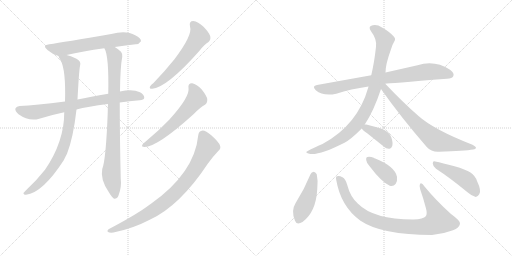
t = 0.00 s
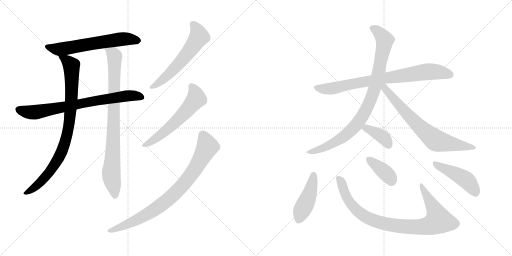
t = 2.40 s
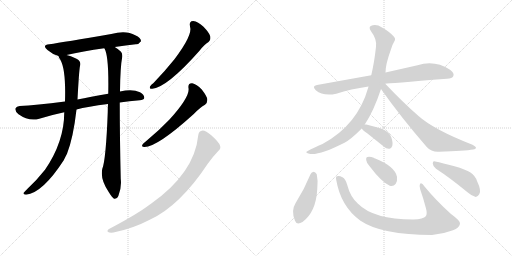
t = 4.80 s
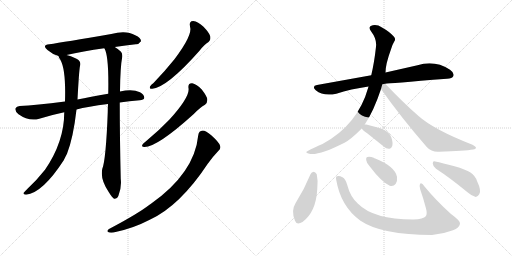
t = 7.20 s
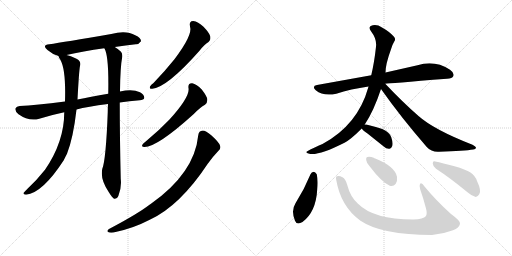
t = 9.61 s
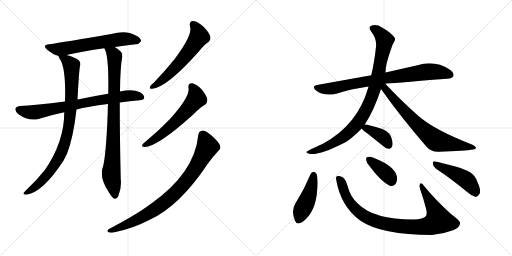
t = 12.01 s

The animated SVG that drew these frames (rendered in a browser with its animation timeline set to each time). Animation: 15 CSS @keyframes rules; one cycle of 12.01 s.

<svg version="1.1" viewBox="0 0 2048 1024" xmlns="http://www.w3.org/2000/svg">
  <g stroke="lightgray" stroke-dasharray="1,1" stroke-width="1" transform="scale(4, 4)">
    <line x1="0" y1="0" x2="256" y2="256"></line>
    <line x1="256" y1="0" x2="0" y2="256"></line>
    <line x1="128" y1="0" x2="128" y2="256"></line>
    <line x1="0" y1="128" x2="256" y2="128"></line>
    <line x1="256" y1="0" x2="512" y2="256"></line>
    <line x1="512" y1="0" x2="256" y2="256"></line>
    <line x1="384" y1="0" x2="384" y2="256"></line>
    <line x1="256" y1="128" x2="512" y2="128"></line>
  </g>
<g transform="scale(1, -1) translate(0, -850)">
   <style type="text/css">
    @keyframes keyframes0 {
      from {
       stroke: black;
       stroke-dashoffset: 621;
       stroke-width: 128;
       }
       67% {
       animation-timing-function: step-end;
       stroke: black;
       stroke-dashoffset: 0;
       stroke-width: 128;
       }
       to {
       stroke: black;
       stroke-width: 1024;
       }
       }
       #make-me-a-hanzi-animation-0 {
         animation: keyframes0 0.755371s both;
         animation-delay: 0.000000s;
         animation-timing-function: linear;
       }
    @keyframes keyframes1 {
      from {
       stroke: black;
       stroke-dashoffset: 758;
       stroke-width: 128;
       }
       71% {
       animation-timing-function: step-end;
       stroke: black;
       stroke-dashoffset: 0;
       stroke-width: 128;
       }
       to {
       stroke: black;
       stroke-width: 1024;
       }
       }
       #make-me-a-hanzi-animation-1 {
         animation: keyframes1 0.866862s both;
         animation-delay: 0.755371s;
         animation-timing-function: linear;
       }
    @keyframes keyframes2 {
      from {
       stroke: black;
       stroke-dashoffset: 889;
       stroke-width: 128;
       }
       74% {
       animation-timing-function: step-end;
       stroke: black;
       stroke-dashoffset: 0;
       stroke-width: 128;
       }
       to {
       stroke: black;
       stroke-width: 1024;
       }
       }
       #make-me-a-hanzi-animation-2 {
         animation: keyframes2 0.973470s both;
         animation-delay: 1.622233s;
         animation-timing-function: linear;
       }
    @keyframes keyframes3 {
      from {
       stroke: black;
       stroke-dashoffset: 864;
       stroke-width: 128;
       }
       74% {
       animation-timing-function: step-end;
       stroke: black;
       stroke-dashoffset: 0;
       stroke-width: 128;
       }
       to {
       stroke: black;
       stroke-width: 1024;
       }
       }
       #make-me-a-hanzi-animation-3 {
         animation: keyframes3 0.953125s both;
         animation-delay: 2.595703s;
         animation-timing-function: linear;
       }
    @keyframes keyframes4 {
      from {
       stroke: black;
       stroke-dashoffset: 587;
       stroke-width: 128;
       }
       66% {
       animation-timing-function: step-end;
       stroke: black;
       stroke-dashoffset: 0;
       stroke-width: 128;
       }
       to {
       stroke: black;
       stroke-width: 1024;
       }
       }
       #make-me-a-hanzi-animation-4 {
         animation: keyframes4 0.727702s both;
         animation-delay: 3.548828s;
         animation-timing-function: linear;
       }
    @keyframes keyframes5 {
      from {
       stroke: black;
       stroke-dashoffset: 590;
       stroke-width: 128;
       }
       66% {
       animation-timing-function: step-end;
       stroke: black;
       stroke-dashoffset: 0;
       stroke-width: 128;
       }
       to {
       stroke: black;
       stroke-width: 1024;
       }
       }
       #make-me-a-hanzi-animation-5 {
         animation: keyframes5 0.730143s both;
         animation-delay: 4.276530s;
         animation-timing-function: linear;
       }
    @keyframes keyframes6 {
      from {
       stroke: black;
       stroke-dashoffset: 839;
       stroke-width: 128;
       }
       73% {
       animation-timing-function: step-end;
       stroke: black;
       stroke-dashoffset: 0;
       stroke-width: 128;
       }
       to {
       stroke: black;
       stroke-width: 1024;
       }
       }
       #make-me-a-hanzi-animation-6 {
         animation: keyframes6 0.932780s both;
         animation-delay: 5.006673s;
         animation-timing-function: linear;
       }
    @keyframes keyframes7 {
      from {
       stroke: black;
       stroke-dashoffset: 798;
       stroke-width: 128;
       }
       72% {
       animation-timing-function: step-end;
       stroke: black;
       stroke-dashoffset: 0;
       stroke-width: 128;
       }
       to {
       stroke: black;
       stroke-width: 1024;
       }
       }
       #make-me-a-hanzi-animation-7 {
         animation: keyframes7 0.899414s both;
         animation-delay: 5.939453s;
         animation-timing-function: linear;
       }
    @keyframes keyframes8 {
      from {
       stroke: black;
       stroke-dashoffset: 910;
       stroke-width: 128;
       }
       75% {
       animation-timing-function: step-end;
       stroke: black;
       stroke-dashoffset: 0;
       stroke-width: 128;
       }
       to {
       stroke: black;
       stroke-width: 1024;
       }
       }
       #make-me-a-hanzi-animation-8 {
         animation: keyframes8 0.990560s both;
         animation-delay: 6.838867s;
         animation-timing-function: linear;
       }
    @keyframes keyframes9 {
      from {
       stroke: black;
       stroke-dashoffset: 714;
       stroke-width: 128;
       }
       70% {
       animation-timing-function: step-end;
       stroke: black;
       stroke-dashoffset: 0;
       stroke-width: 128;
       }
       to {
       stroke: black;
       stroke-width: 1024;
       }
       }
       #make-me-a-hanzi-animation-9 {
         animation: keyframes9 0.831055s both;
         animation-delay: 7.829427s;
         animation-timing-function: linear;
       }
    @keyframes keyframes10 {
      from {
       stroke: black;
       stroke-dashoffset: 380;
       stroke-width: 128;
       }
       55% {
       animation-timing-function: step-end;
       stroke: black;
       stroke-dashoffset: 0;
       stroke-width: 128;
       }
       to {
       stroke: black;
       stroke-width: 1024;
       }
       }
       #make-me-a-hanzi-animation-10 {
         animation: keyframes10 0.559245s both;
         animation-delay: 8.660482s;
         animation-timing-function: linear;
       }
    @keyframes keyframes11 {
      from {
       stroke: black;
       stroke-dashoffset: 444;
       stroke-width: 128;
       }
       59% {
       animation-timing-function: step-end;
       stroke: black;
       stroke-dashoffset: 0;
       stroke-width: 128;
       }
       to {
       stroke: black;
       stroke-width: 1024;
       }
       }
       #make-me-a-hanzi-animation-11 {
         animation: keyframes11 0.611328s both;
         animation-delay: 9.219727s;
         animation-timing-function: linear;
       }
    @keyframes keyframes12 {
      from {
       stroke: black;
       stroke-dashoffset: 908;
       stroke-width: 128;
       }
       75% {
       animation-timing-function: step-end;
       stroke: black;
       stroke-dashoffset: 0;
       stroke-width: 128;
       }
       to {
       stroke: black;
       stroke-width: 1024;
       }
       }
       #make-me-a-hanzi-animation-12 {
         animation: keyframes12 0.988932s both;
         animation-delay: 9.831055s;
         animation-timing-function: linear;
       }
    @keyframes keyframes13 {
      from {
       stroke: black;
       stroke-dashoffset: 381;
       stroke-width: 128;
       }
       55% {
       animation-timing-function: step-end;
       stroke: black;
       stroke-dashoffset: 0;
       stroke-width: 128;
       }
       to {
       stroke: black;
       stroke-width: 1024;
       }
       }
       #make-me-a-hanzi-animation-13 {
         animation: keyframes13 0.560059s both;
         animation-delay: 10.819987s;
         animation-timing-function: linear;
       }
    @keyframes keyframes14 {
      from {
       stroke: black;
       stroke-dashoffset: 461;
       stroke-width: 128;
       }
       60% {
       animation-timing-function: step-end;
       stroke: black;
       stroke-dashoffset: 0;
       stroke-width: 128;
       }
       to {
       stroke: black;
       stroke-width: 1024;
       }
       }
       #make-me-a-hanzi-animation-14 {
         animation: keyframes14 0.625163s both;
         animation-delay: 11.380046s;
         animation-timing-function: linear;
       }
</style>
<path d="M 459 662 Q 504 669 543 673 Q 555 672 564 685 Q 565 698 541 709 Q 504 731 445 714 Q 255 681 197 673 Q 166 669 190 650 Q 212 631 234 626 L 266 630 Q 330 645 417 657 L 459 662 Z" fill="lightgray"></path> 
<path d="M 479 440 Q 516 446 559 449 Q 575 450 577 458 Q 578 471 560 481 Q 530 496 480 484 L 433 475 Q 360 462 310 452 L 260 444 Q 142 429 79 426 Q 66 425 62 417 Q 58 407 74 393 Q 116 363 157 375 Q 209 391 257 401 L 306 412 Q 349 424 432 434 L 479 440 Z" fill="lightgray"></path> 
<path d="M 234 626 Q 234 622 242 610 Q 264 570 260 444 L 257 401 Q 257 283 180 171 Q 146 128 111 96 Q 98 83 94 78 Q 93 71 104 71 Q 170 78 255 209 Q 261 222 268 235 Q 293 298 306 412 L 310 452 Q 316 566 320 586 Q 326 605 306 615 Q 281 627 266 630 C 237 639 226 642 234 626 Z" fill="lightgray"></path> 
<path d="M 432 434 Q 431 419 431 402 Q 424 212 409 174 Q 400 132 436 80 Q 448 61 456 55 Q 469 54 474 68 Q 487 102 483 134 Q 479 300 479 440 L 480 484 Q 481 583 489 623 Q 490 636 484 643 Q 471 655 459 662 C 434 679 406 685 417 657 L 418 656 Q 436 626 433 475 L 432 434 Z" fill="lightgray"></path> 
<path d="M 760 744 Q 772 711 697 612 Q 661 567 614 518 Q 604 511 600 504 Q 596 494 609 495 Q 669 501 798 647 Q 817 672 834 682 Q 844 691 841 705 Q 838 718 814 743 Q 792 764 773 766 Q 755 766 760 744 Z" fill="lightgray"></path> 
<path d="M 754 498 Q 761 464 677 371 Q 637 329 584 285 Q 574 278 570 272 Q 564 262 578 262 Q 629 262 774 393 Q 801 421 820 431 Q 830 438 829 453 Q 828 465 807 492 Q 786 514 769 517 Q 751 518 754 498 Z" fill="lightgray"></path> 
<path d="M 793 309 Q 778 158 604 35 Q 601 34 598 31 Q 550 -6 436 -66 Q 426 -73 432 -78 Q 439 -82 454 -80 Q 530 -65 599 -29 Q 719 26 831 195 Q 850 222 873 246 Q 885 255 880 268 Q 876 281 845 309 Q 823 328 811 328 Q 795 327 793 309 Z" fill="lightgray"></path> 
<path d="M 1541 515 Q 1551 516 1788 535 Q 1809 536 1813 545 Q 1819 558 1800 571 Q 1739 611 1670 589 L 1542 560 L 1485 549 L 1268 510 Q 1246 506 1263 489 Q 1293 464 1345 475 Q 1403 494 1474 504 L 1541 515 Z" fill="lightgray"></path> 
<path d="M 1459 352 Q 1495 406 1524 494 L 1542 560 Q 1542 593 1564 653 Q 1568 669 1577 684 Q 1584 694 1576 703 Q 1560 722 1528 740 Q 1509 753 1491 749 Q 1470 745 1484 725 Q 1508 694 1504 663 Q 1497 599 1485 549 L 1474 504 Q 1473 503 1473 500 Q 1431 350 1290 274 Q 1229 247 1226 243 Q 1222 239 1237 235 Q 1273 226 1378 279 Q 1403 292 1447 336 L 1459 352 Z" fill="lightgray"></path> 
<path d="M 1524 494 Q 1603 382 1707 262 Q 1726 241 1756 243 Q 1859 246 1893 252 Q 1903 253 1904 259 Q 1904 263 1890 271 Q 1736 331 1674 386 Q 1611 441 1541 515 C 1520 537 1507 518 1524 494 Z" fill="lightgray"></path> 
<path d="M 1447 336 Q 1451 329 1470 316 L 1535 264 Q 1545 254 1558 255 Q 1565 256 1569 266 Q 1573 278 1565 301 Q 1559 320 1529 334 Q 1498 344 1465 352 Q 1461 353 1459 352 C 1436 351 1436 351 1447 336 Z" fill="lightgray"></path> 
<path d="M 1242 153 Q 1217 92 1182 37 Q 1163 7 1180 -33 Q 1187 -52 1210 -38 Q 1264 2 1269 93 Q 1273 127 1267 153 Q 1261 162 1255 163 Q 1246 162 1242 153 Z" fill="lightgray"></path> 
<path d="M 1345 130 Q 1363 24 1442 -33 Q 1526 -90 1728 -90 Q 1773 -86 1812 -71 Q 1837 -61 1840 -45 Q 1844 -35 1804 -6 Q 1743 49 1698 104 Q 1685 123 1680 114 Q 1676 107 1681 92 Q 1694 55 1704 16 Q 1710 -6 1703 -15 Q 1694 -27 1653 -28 Q 1494 -28 1431 36 Q 1401 63 1389 110 Q 1382 135 1370 141 Q 1357 148 1348 145 Q 1342 144 1345 130 Z" fill="lightgray"></path> 
<path d="M 1480 183 Q 1526 122 1559 107 Q 1574 103 1583 115 Q 1590 127 1588 143 Q 1579 185 1501 216 Q 1497 217 1495 219 Q 1479 225 1470 222 Q 1463 221 1465 209 Q 1466 197 1480 183 Z" fill="lightgray"></path> 
<path d="M 1744 175 Q 1801 138 1870 81 Q 1888 65 1903 62 Q 1910 62 1917 73 Q 1927 86 1908 126 Q 1901 147 1882 160 Q 1863 172 1818 185 Q 1769 198 1741 204 Q 1731 208 1731 196 Q 1732 183 1744 175 Z" fill="lightgray"></path> 
      <clipPath id="make-me-a-hanzi-clip-0">
      <path d="M 459 662 Q 504 669 543 673 Q 555 672 564 685 Q 565 698 541 709 Q 504 731 445 714 Q 255 681 197 673 Q 166 669 190 650 Q 212 631 234 626 L 266 630 Q 330 645 417 657 L 459 662 Z" fill="lightgray"></path>
      </clipPath>
      <path clip-path="url(#make-me-a-hanzi-clip-0)" d="M 192 662 L 244 654 L 497 695 L 553 687 " fill="none" id="make-me-a-hanzi-animation-0" stroke-dasharray="493 986" stroke-linecap="round"></path>

      <clipPath id="make-me-a-hanzi-clip-1">
      <path d="M 479 440 Q 516 446 559 449 Q 575 450 577 458 Q 578 471 560 481 Q 530 496 480 484 L 433 475 Q 360 462 310 452 L 260 444 Q 142 429 79 426 Q 66 425 62 417 Q 58 407 74 393 Q 116 363 157 375 Q 209 391 257 401 L 306 412 Q 349 424 432 434 L 479 440 Z" fill="lightgray"></path>
      </clipPath>
      <path clip-path="url(#make-me-a-hanzi-clip-1)" d="M 73 412 L 116 401 L 144 401 L 492 465 L 529 468 L 567 462 " fill="none" id="make-me-a-hanzi-animation-1" stroke-dasharray="630 1260" stroke-linecap="round"></path>

      <clipPath id="make-me-a-hanzi-clip-2">
      <path d="M 234 626 Q 234 622 242 610 Q 264 570 260 444 L 257 401 Q 257 283 180 171 Q 146 128 111 96 Q 98 83 94 78 Q 93 71 104 71 Q 170 78 255 209 Q 261 222 268 235 Q 293 298 306 412 L 310 452 Q 316 566 320 586 Q 326 605 306 615 Q 281 627 266 630 C 237 639 226 642 234 626 Z" fill="lightgray"></path>
      </clipPath>
      <path clip-path="url(#make-me-a-hanzi-clip-2)" d="M 240 625 L 286 588 L 287 465 L 268 308 L 249 248 L 197 159 L 153 112 L 101 78 " fill="none" id="make-me-a-hanzi-animation-2" stroke-dasharray="761 1522" stroke-linecap="round"></path>

      <clipPath id="make-me-a-hanzi-clip-3">
      <path d="M 432 434 Q 431 419 431 402 Q 424 212 409 174 Q 400 132 436 80 Q 448 61 456 55 Q 469 54 474 68 Q 487 102 483 134 Q 479 300 479 440 L 480 484 Q 481 583 489 623 Q 490 636 484 643 Q 471 655 459 662 C 434 679 406 685 417 657 L 418 656 Q 436 626 433 475 L 432 434 Z" fill="lightgray"></path>
      </clipPath>
      <path clip-path="url(#make-me-a-hanzi-clip-3)" d="M 425 656 L 458 626 L 453 270 L 445 148 L 459 64 " fill="none" id="make-me-a-hanzi-animation-3" stroke-dasharray="736 1472" stroke-linecap="round"></path>

      <clipPath id="make-me-a-hanzi-clip-4">
      <path d="M 760 744 Q 772 711 697 612 Q 661 567 614 518 Q 604 511 600 504 Q 596 494 609 495 Q 669 501 798 647 Q 817 672 834 682 Q 844 691 841 705 Q 838 718 814 743 Q 792 764 773 766 Q 755 766 760 744 Z" fill="lightgray"></path>
      </clipPath>
      <path clip-path="url(#make-me-a-hanzi-clip-4)" d="M 772 752 L 783 741 L 795 712 L 776 672 L 690 568 L 641 523 L 608 503 " fill="none" id="make-me-a-hanzi-animation-4" stroke-dasharray="459 918" stroke-linecap="round"></path>

      <clipPath id="make-me-a-hanzi-clip-5">
      <path d="M 754 498 Q 761 464 677 371 Q 637 329 584 285 Q 574 278 570 272 Q 564 262 578 262 Q 629 262 774 393 Q 801 421 820 431 Q 830 438 829 453 Q 828 465 807 492 Q 786 514 769 517 Q 751 518 754 498 Z" fill="lightgray"></path>
      </clipPath>
      <path clip-path="url(#make-me-a-hanzi-clip-5)" d="M 766 504 L 782 478 L 785 455 L 759 422 L 682 343 L 631 301 L 578 270 " fill="none" id="make-me-a-hanzi-animation-5" stroke-dasharray="462 924" stroke-linecap="round"></path>

      <clipPath id="make-me-a-hanzi-clip-6">
      <path d="M 793 309 Q 778 158 604 35 Q 601 34 598 31 Q 550 -6 436 -66 Q 426 -73 432 -78 Q 439 -82 454 -80 Q 530 -65 599 -29 Q 719 26 831 195 Q 850 222 873 246 Q 885 255 880 268 Q 876 281 845 309 Q 823 328 811 328 Q 795 327 793 309 Z" fill="lightgray"></path>
      </clipPath>
      <path clip-path="url(#make-me-a-hanzi-clip-6)" d="M 811 310 L 827 276 L 828 259 L 770 159 L 698 74 L 594 -4 L 529 -39 L 438 -73 " fill="none" id="make-me-a-hanzi-animation-6" stroke-dasharray="711 1422" stroke-linecap="round"></path>

      <clipPath id="make-me-a-hanzi-clip-7">
      <path d="M 1541 515 Q 1551 516 1788 535 Q 1809 536 1813 545 Q 1819 558 1800 571 Q 1739 611 1670 589 L 1542 560 L 1485 549 L 1268 510 Q 1246 506 1263 489 Q 1293 464 1345 475 Q 1403 494 1474 504 L 1541 515 Z" fill="lightgray"></path>
      </clipPath>
      <path clip-path="url(#make-me-a-hanzi-clip-7)" d="M 1266 499 L 1320 495 L 1539 538 L 1698 562 L 1756 562 L 1801 551 " fill="none" id="make-me-a-hanzi-animation-7" stroke-dasharray="670 1340" stroke-linecap="round"></path>

      <clipPath id="make-me-a-hanzi-clip-8">
      <path d="M 1459 352 Q 1495 406 1524 494 L 1542 560 Q 1542 593 1564 653 Q 1568 669 1577 684 Q 1584 694 1576 703 Q 1560 722 1528 740 Q 1509 753 1491 749 Q 1470 745 1484 725 Q 1508 694 1504 663 Q 1497 599 1485 549 L 1474 504 Q 1473 503 1473 500 Q 1431 350 1290 274 Q 1229 247 1226 243 Q 1222 239 1237 235 Q 1273 226 1378 279 Q 1403 292 1447 336 L 1459 352 Z" fill="lightgray"></path>
      </clipPath>
      <path clip-path="url(#make-me-a-hanzi-clip-8)" d="M 1491 736 L 1522 714 L 1538 682 L 1512 547 L 1475 431 L 1441 371 L 1388 314 L 1341 281 L 1293 258 L 1232 239 " fill="none" id="make-me-a-hanzi-animation-8" stroke-dasharray="782 1564" stroke-linecap="round"></path>

      <clipPath id="make-me-a-hanzi-clip-9">
      <path d="M 1524 494 Q 1603 382 1707 262 Q 1726 241 1756 243 Q 1859 246 1893 252 Q 1903 253 1904 259 Q 1904 263 1890 271 Q 1736 331 1674 386 Q 1611 441 1541 515 C 1520 537 1507 518 1524 494 Z" fill="lightgray"></path>
      </clipPath>
      <path clip-path="url(#make-me-a-hanzi-clip-9)" d="M 1536 506 L 1597 428 L 1671 349 L 1741 290 L 1897 258 " fill="none" id="make-me-a-hanzi-animation-9" stroke-dasharray="586 1172" stroke-linecap="round"></path>

      <clipPath id="make-me-a-hanzi-clip-10">
      <path d="M 1447 336 Q 1451 329 1470 316 L 1535 264 Q 1545 254 1558 255 Q 1565 256 1569 266 Q 1573 278 1565 301 Q 1559 320 1529 334 Q 1498 344 1465 352 Q 1461 353 1459 352 C 1436 351 1436 351 1447 336 Z" fill="lightgray"></path>
      </clipPath>
      <path clip-path="url(#make-me-a-hanzi-clip-10)" d="M 1455 336 L 1480 331 L 1532 302 L 1554 270 " fill="none" id="make-me-a-hanzi-animation-10" stroke-dasharray="252 504" stroke-linecap="round"></path>

      <clipPath id="make-me-a-hanzi-clip-11">
      <path d="M 1242 153 Q 1217 92 1182 37 Q 1163 7 1180 -33 Q 1187 -52 1210 -38 Q 1264 2 1269 93 Q 1273 127 1267 153 Q 1261 162 1255 163 Q 1246 162 1242 153 Z" fill="lightgray"></path>
      </clipPath>
      <path clip-path="url(#make-me-a-hanzi-clip-11)" d="M 1255 151 L 1242 86 L 1196 -27 " fill="none" id="make-me-a-hanzi-animation-11" stroke-dasharray="316 632" stroke-linecap="round"></path>

      <clipPath id="make-me-a-hanzi-clip-12">
      <path d="M 1345 130 Q 1363 24 1442 -33 Q 1526 -90 1728 -90 Q 1773 -86 1812 -71 Q 1837 -61 1840 -45 Q 1844 -35 1804 -6 Q 1743 49 1698 104 Q 1685 123 1680 114 Q 1676 107 1681 92 Q 1694 55 1704 16 Q 1710 -6 1703 -15 Q 1694 -27 1653 -28 Q 1494 -28 1431 36 Q 1401 63 1389 110 Q 1382 135 1370 141 Q 1357 148 1348 145 Q 1342 144 1345 130 Z" fill="lightgray"></path>
      </clipPath>
      <path clip-path="url(#make-me-a-hanzi-clip-12)" d="M 1353 136 L 1401 38 L 1438 -1 L 1498 -33 L 1607 -56 L 1698 -57 L 1718 -53 L 1754 -33 L 1732 24 L 1685 108 " fill="none" id="make-me-a-hanzi-animation-12" stroke-dasharray="780 1560" stroke-linecap="round"></path>

      <clipPath id="make-me-a-hanzi-clip-13">
      <path d="M 1480 183 Q 1526 122 1559 107 Q 1574 103 1583 115 Q 1590 127 1588 143 Q 1579 185 1501 216 Q 1497 217 1495 219 Q 1479 225 1470 222 Q 1463 221 1465 209 Q 1466 197 1480 183 Z" fill="lightgray"></path>
      </clipPath>
      <path clip-path="url(#make-me-a-hanzi-clip-13)" d="M 1476 212 L 1538 163 L 1566 127 " fill="none" id="make-me-a-hanzi-animation-13" stroke-dasharray="253 506" stroke-linecap="round"></path>

      <clipPath id="make-me-a-hanzi-clip-14">
      <path d="M 1744 175 Q 1801 138 1870 81 Q 1888 65 1903 62 Q 1910 62 1917 73 Q 1927 86 1908 126 Q 1901 147 1882 160 Q 1863 172 1818 185 Q 1769 198 1741 204 Q 1731 208 1731 196 Q 1732 183 1744 175 Z" fill="lightgray"></path>
      </clipPath>
      <path clip-path="url(#make-me-a-hanzi-clip-14)" d="M 1742 193 L 1861 133 L 1886 106 L 1902 75 " fill="none" id="make-me-a-hanzi-animation-14" stroke-dasharray="333 666" stroke-linecap="round"></path>

</g>
</svg>
